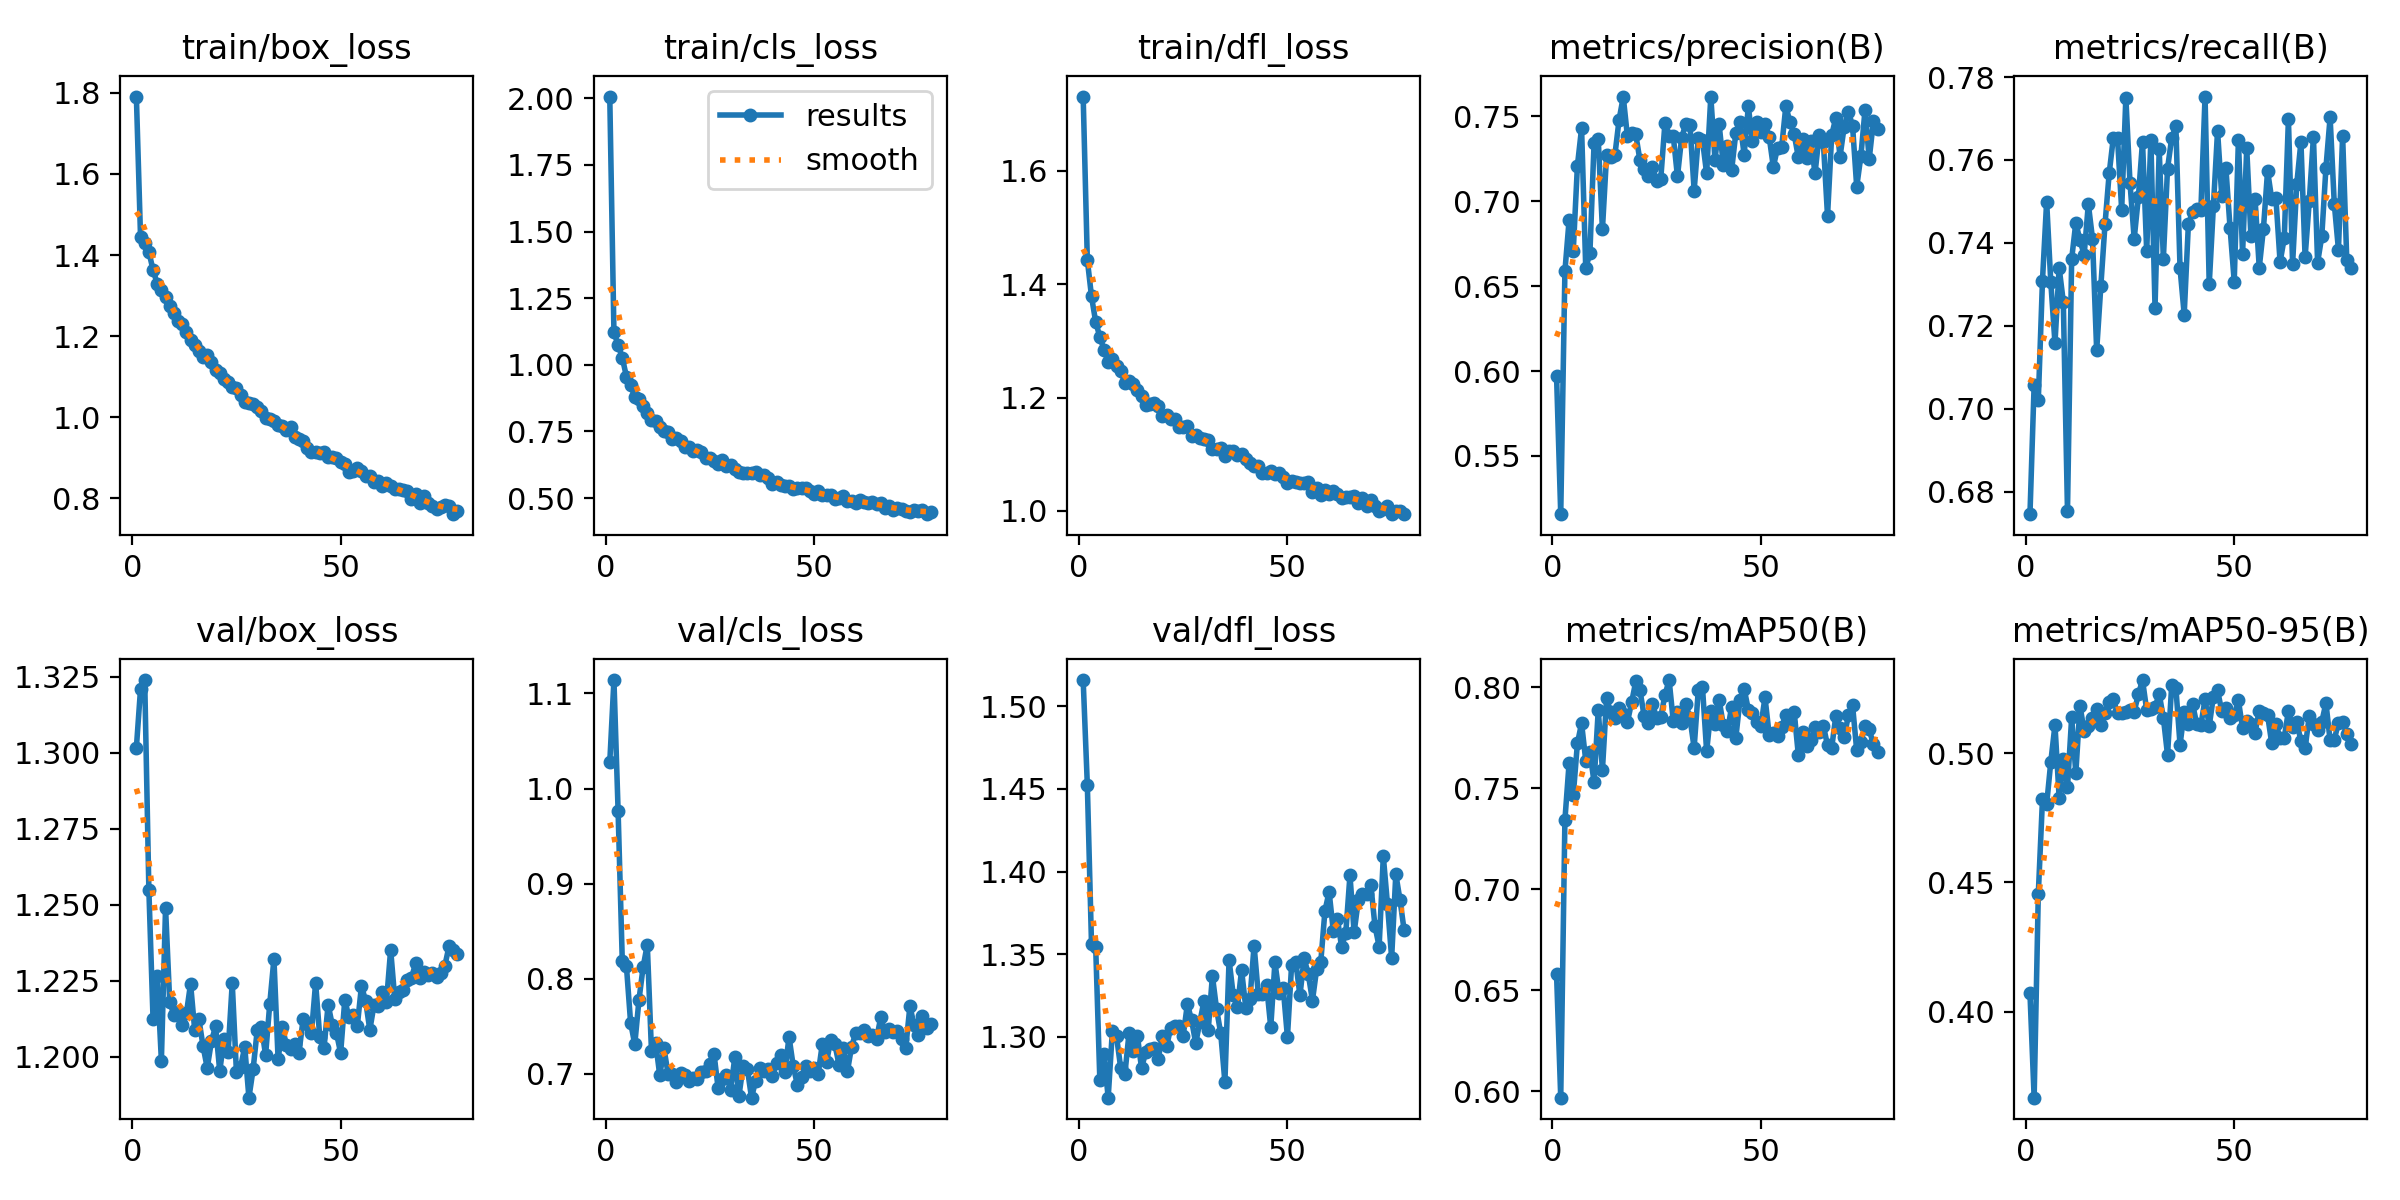

Data behind this chart, as committed beside it:
epoch, train/box_loss, train/cls_loss, train/dfl_loss, metrics/precision(B), metrics/recall(B), metrics/mAP50(B), metrics/mAP50-95(B), val/box_loss, val/cls_loss, val/dfl_loss, lr/pg0, lr/pg1, lr/pg2
1, 1.791, 2.006, 1.731, 0.5969, 0.6745, 0.6579, 0.4071, 1.302, 1.028, 1.516, 0.003306, 0.003306, 0.003306
2, 1.445, 1.122, 1.443, 0.5157, 0.7057, 0.5968, 0.3668, 1.321, 1.114, 1.452, 0.006623, 0.006623, 0.006623
3, 1.43, 1.074, 1.379, 0.6587, 0.7021, 0.7343, 0.4456, 1.324, 0.9762, 1.356, 0.009923, 0.009923, 0.009923
4, 1.408, 1.027, 1.333, 0.6887, 0.7309, 0.7624, 0.4821, 1.255, 0.819, 1.355, 0.009926, 0.009926, 0.009926
5, 1.363, 0.9556, 1.307, 0.6706, 0.75, 0.7465, 0.4802, 1.212, 0.8131, 1.274, 0.009926, 0.009926, 0.009926
6, 1.329, 0.9253, 1.284, 0.721, 0.7305, 0.7723, 0.4967, 1.227, 0.7538, 1.289, 0.009901, 0.009901, 0.009901
7, 1.313, 0.8774, 1.263, 0.743, 0.7158, 0.7822, 0.5109, 1.199, 0.7311, 1.263, 0.009876, 0.009876, 0.009876
8, 1.296, 0.8732, 1.269, 0.6605, 0.734, 0.7638, 0.4827, 1.249, 0.7776, 1.303, 0.009851, 0.009851, 0.009851
9, 1.275, 0.8448, 1.255, 0.6696, 0.7258, 0.768, 0.4978, 1.218, 0.8122, 1.3, 0.009827, 0.009827, 0.009827
10, 1.257, 0.8176, 1.247, 0.7345, 0.6753, 0.753, 0.4867, 1.214, 0.8359, 1.281, 0.009802, 0.009802, 0.009802
11, 1.236, 0.7934, 1.226, 0.7365, 0.7361, 0.7889, 0.5138, 1.215, 0.7244, 1.277, 0.009777, 0.009777, 0.009777
12, 1.231, 0.791, 1.229, 0.6835, 0.7449, 0.7592, 0.4923, 1.21, 0.7326, 1.302, 0.009753, 0.009753, 0.009753
13, 1.209, 0.7649, 1.223, 0.7273, 0.7406, 0.7945, 0.5183, 1.214, 0.6983, 1.292, 0.009728, 0.009728, 0.009728
14, 1.191, 0.7519, 1.214, 0.7263, 0.7371, 0.7876, 0.5084, 1.224, 0.7268, 1.301, 0.009703, 0.009703, 0.009703
15, 1.179, 0.7464, 1.202, 0.7274, 0.7494, 0.7849, 0.5103, 1.209, 0.6998, 1.281, 0.009678, 0.009678, 0.009678
16, 1.164, 0.721, 1.187, 0.7481, 0.741, 0.7899, 0.5136, 1.212, 0.6998, 1.291, 0.009654, 0.009654, 0.009654
17, 1.149, 0.7272, 1.189, 0.7615, 0.7141, 0.7869, 0.5171, 1.203, 0.6917, 1.292, 0.009629, 0.009629, 0.009629
18, 1.153, 0.7158, 1.19, 0.7382, 0.7296, 0.7828, 0.5108, 1.196, 0.7013, 1.293, 0.009604, 0.009604, 0.009604
19, 1.136, 0.6928, 1.186, 0.7403, 0.7445, 0.7926, 0.5154, 1.205, 0.6984, 1.287, 0.009579, 0.009579, 0.009579
20, 1.115, 0.6919, 1.168, 0.7394, 0.7568, 0.803, 0.5198, 1.21, 0.692, 1.301, 0.009555, 0.009555, 0.009555
21, 1.109, 0.6771, 1.169, 0.7242, 0.7654, 0.7986, 0.5208, 1.195, 0.6955, 1.294, 0.00953, 0.00953, 0.00953
22, 1.094, 0.6786, 1.163, 0.7188, 0.7653, 0.7859, 0.5155, 1.206, 0.6941, 1.305, 0.009505, 0.009505, 0.009505
23, 1.087, 0.6711, 1.162, 0.7148, 0.748, 0.7823, 0.5154, 1.202, 0.702, 1.306, 0.00948, 0.00948, 0.00948
24, 1.074, 0.6497, 1.147, 0.7204, 0.775, 0.7919, 0.5161, 1.224, 0.7032, 1.307, 0.009456, 0.009456, 0.009456
25, 1.072, 0.6491, 1.148, 0.7119, 0.7544, 0.7848, 0.5167, 1.195, 0.7107, 1.301, 0.009431, 0.009431, 0.009431
26, 1.056, 0.6406, 1.15, 0.7134, 0.7409, 0.7854, 0.5161, 1.197, 0.7211, 1.32, 0.009406, 0.009406, 0.009406
27, 1.037, 0.6282, 1.132, 0.7462, 0.751, 0.7962, 0.5227, 1.203, 0.6849, 1.31, 0.009381, 0.009381, 0.009381
28, 1.035, 0.6442, 1.134, 0.7386, 0.7644, 0.8036, 0.5283, 1.187, 0.6948, 1.296, 0.009357, 0.009357, 0.009357
29, 1.034, 0.6203, 1.129, 0.7383, 0.738, 0.7832, 0.5166, 1.196, 0.6987, 1.309, 0.009332, 0.009332, 0.009332
30, 1.025, 0.6229, 1.127, 0.7147, 0.7648, 0.788, 0.5169, 1.209, 0.6828, 1.322, 0.009307, 0.009307, 0.009307
31, 1.016, 0.6097, 1.126, 0.7374, 0.7244, 0.7824, 0.5177, 1.21, 0.7177, 1.304, 0.009282, 0.009282, 0.009282
32, 0.998, 0.5978, 1.11, 0.7457, 0.7625, 0.7917, 0.5229, 1.2, 0.6772, 1.337, 0.009258, 0.009258, 0.009258
33, 0.9948, 0.5933, 1.11, 0.7452, 0.7362, 0.7848, 0.5137, 1.217, 0.7085, 1.317, 0.009233, 0.009233, 0.009233
34, 0.9918, 0.5953, 1.11, 0.7063, 0.7579, 0.77, 0.4993, 1.232, 0.7056, 1.302, 0.009208, 0.009208, 0.009208
35, 0.9815, 0.5937, 1.098, 0.7373, 0.7653, 0.7988, 0.5262, 1.199, 0.675, 1.273, 0.009183, 0.009183, 0.009183
36, 0.9779, 0.5995, 1.105, 0.736, 0.7681, 0.8002, 0.5253, 1.21, 0.6927, 1.347, 0.009158, 0.009158, 0.009158
37, 0.9696, 0.5865, 1.106, 0.7164, 0.7339, 0.7683, 0.5032, 1.204, 0.7064, 1.325, 0.009134, 0.009134, 0.009134
38, 0.9753, 0.5854, 1.099, 0.7617, 0.7227, 0.7882, 0.5159, 1.202, 0.7029, 1.318, 0.009109, 0.009109, 0.009109
39, 0.9527, 0.5767, 1.1, 0.7246, 0.7445, 0.7816, 0.5114, 1.204, 0.7055, 1.34, 0.009084, 0.009084, 0.009084
40, 0.9472, 0.5546, 1.092, 0.7453, 0.7474, 0.7938, 0.5191, 1.201, 0.6979, 1.318, 0.009059, 0.009059, 0.009059
41, 0.9421, 0.5597, 1.084, 0.7216, 0.7481, 0.7813, 0.5112, 1.212, 0.7115, 1.323, 0.009035, 0.009035, 0.009035
42, 0.9252, 0.5483, 1.079, 0.7326, 0.7479, 0.7784, 0.5108, 1.211, 0.7201, 1.355, 0.00901, 0.00901, 0.00901
43, 0.9154, 0.5441, 1.079, 0.7185, 0.7753, 0.7905, 0.5208, 1.208, 0.7018, 1.326, 0.008985, 0.008985, 0.008985
44, 0.9145, 0.5445, 1.067, 0.7402, 0.73, 0.7751, 0.5104, 1.224, 0.739, 1.326, 0.00896, 0.00896, 0.00896
45, 0.9108, 0.533, 1.067, 0.7466, 0.7488, 0.7939, 0.5219, 1.206, 0.7085, 1.331, 0.008936, 0.008936, 0.008936
46, 0.9153, 0.5396, 1.07, 0.7275, 0.767, 0.7993, 0.5243, 1.203, 0.6883, 1.306, 0.008911, 0.008911, 0.008911
47, 0.9015, 0.536, 1.065, 0.7559, 0.7514, 0.789, 0.5162, 1.217, 0.6968, 1.345, 0.008886, 0.008886, 0.008886
48, 0.9024, 0.5371, 1.066, 0.7353, 0.758, 0.7875, 0.5173, 1.21, 0.708, 1.326, 0.008861, 0.008861, 0.008861
49, 0.8996, 0.5281, 1.06, 0.7467, 0.7436, 0.783, 0.5137, 1.208, 0.7033, 1.329, 0.008837, 0.008837, 0.008837
50, 0.8898, 0.5156, 1.049, 0.7409, 0.7307, 0.7808, 0.5147, 1.201, 0.7057, 1.3, 0.008812, 0.008812, 0.008812
51, 0.8847, 0.5273, 1.053, 0.7457, 0.7648, 0.795, 0.5204, 1.219, 0.7002, 1.343, 0.008787, 0.008787, 0.008787
52, 0.8651, 0.511, 1.052, 0.7381, 0.7374, 0.7766, 0.5096, 1.213, 0.7318, 1.345, 0.008762, 0.008762, 0.008762
53, 0.868, 0.5108, 1.049, 0.7203, 0.7628, 0.7776, 0.5122, 1.214, 0.7121, 1.325, 0.008738, 0.008738, 0.008738
54, 0.8742, 0.512, 1.049, 0.7315, 0.7417, 0.7762, 0.5111, 1.21, 0.736, 1.347, 0.008713, 0.008713, 0.008713
55, 0.8669, 0.4983, 1.051, 0.7319, 0.7506, 0.7804, 0.5079, 1.223, 0.7309, 1.338, 0.008688, 0.008688, 0.008688
56, 0.8562, 0.5009, 1.034, 0.7561, 0.734, 0.7863, 0.5165, 1.218, 0.7095, 1.322, 0.008663, 0.008663, 0.008663
57, 0.8548, 0.5079, 1.04, 0.7465, 0.7433, 0.783, 0.5157, 1.209, 0.7268, 1.341, 0.008639, 0.008639, 0.008639
58, 0.8413, 0.4903, 1.029, 0.7396, 0.7574, 0.7878, 0.5148, 1.217, 0.7025, 1.345, 0.008614, 0.008614, 0.008614
59, 0.8434, 0.4905, 1.037, 0.7259, 0.7505, 0.7665, 0.5038, 1.216, 0.7283, 1.376, 0.008589, 0.008589, 0.008589
60, 0.8307, 0.4799, 1.029, 0.7368, 0.7508, 0.7777, 0.5113, 1.221, 0.7432, 1.388, 0.008564, 0.008564, 0.008564
... 18 more rows
